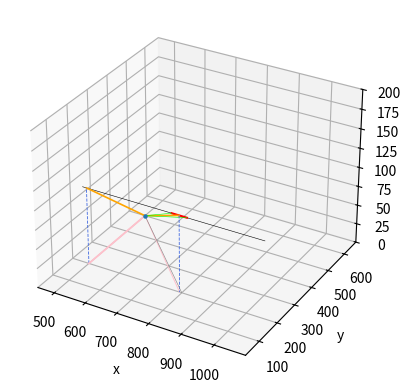

Reproduce this figure in Python.
''' This is a simple sim. of a satellite passing over the observer. It calculates how  satellite (with previously set
    speeed and relative position) appears to the camera in long exposure images and then tries to calculate back
    the input speed, height and position. This was used to check if the perspective calculation is correct'''


import numpy as np

from math import cos, sin, radians, atan2, degrees, atan, acos
import math
import matplotlib.pyplot as plt
from scipy import optimize


def set_axes_equal(ax):

    # function for the plot

    x_limits = ax.get_xlim3d()
    y_limits = ax.get_ylim3d()
    z_limits = ax.get_zlim3d()

    x_range = abs(x_limits[1] - x_limits[0])
    x_middle = np.mean(x_limits)
    y_range = abs(y_limits[1] - y_limits[0])
    y_middle = np.mean(y_limits)
    z_range = abs(z_limits[1] - z_limits[0])
    z_middle = np.mean(z_limits)

    # The plot bounding box is a sphere in the sense of the infinity
    # norm, hence I call half the max range the plot radius.
    plot_radius = 0.5*max([x_range, y_range, z_range])

    ax.set_xlim3d([x_middle - plot_radius, x_middle + plot_radius])
    ax.set_ylim3d([y_middle - plot_radius, y_middle + plot_radius])
    ax.set_zlim3d([z_middle - plot_radius, z_middle + plot_radius])


def unit_vector(vector):
    return vector / np.linalg.norm(vector)


def angle_delta(v1, v2):
    v1_u = unit_vector(v1)
    v2_u = unit_vector(v2)
    return degrees(np.arccos(np.clip(np.dot(v1_u, v2_u), -1.0, 1.0)))


def translate_angles_vector(theta, phi):    # theta = Azimuth, phi = elevation
    x = cos(radians(theta)) * cos(radians(phi))
    z = sin(radians(theta)) * cos(radians(phi))
    y = sin(radians(phi))
    return x, y, z


def translate_angles_point(r, theta, phi):    # theta = Azimuth, phi = elevation
    x = r * cos(radians(theta)) * cos(radians(phi))
    z = r * sin(radians(theta)) * cos(radians(phi))
    y = r * sin(radians(phi))
    return x, y, z


def translate_vector_angles(vector):
    if vector[0] > 0:
        azimuth = degrees(atan(vector[1]/vector[0]))
        elevation = degrees(acos(vector[2]/np.linalg.norm(vector)))
        return azimuth, elevation
    else:
        elevation = degrees(acos(vector[2] / np.linalg.norm(vector)))
        return None, elevation


def line_format(point_1, point_2):
    x_list = []
    y_list = []
    z_list = []

    x_list.append(point_1[0])
    x_list.append(point_2[0])

    y_list.append(point_1[1])
    y_list.append(point_2[1])

    z_list.append(point_1[2])
    z_list.append(point_2[2])

    return x_list, y_list, z_list


def get_foot(p, a, b):
    ap = p - a
    ab = b - a
    result = a + np.dot(ap, ab)/np.dot(ab, ab) * ab
    return result


# // plot settings //
canvas_shape = (1000, 1000, 3)  # this is basically the floor of the plot
# Setup basically the floor of the 3d plot, observer is in the middle
canvas = np.zeros(canvas_shape, dtype='uint8')      # make a 2d array from the canvas shape
canvas_center = round(canvas.shape[1] / 2), round(canvas.shape[0] / 2)  # the observer is in the middle of this plane

# / constants /
grav_const = 6.67430e-11
rad_earth = 6371000
earth_mass = 5.972e+24

# // satellite data //
exposure_time = 6
height = 100
satellite_position = np.array([770, 200, height])       # [distance in x from observer, distance y, height]
satellite_direction_angle = 0  # counter-clockwise rotation from [1, 0]

# / calculate the expected speed and travelled distance of the satellite with given inputs /
satellite_velocity = math.sqrt((grav_const * earth_mass) / (rad_earth + (height * 1000)))   # in m/s
print(f'Satellite_Velocity: {satellite_velocity}')

# How far the satellite travels in the exposure time, this is the trace visible in long exposure images
satellite_length = (satellite_velocity * exposure_time) / 1000      # /1000 to get result in km
print(f'Satellite_Travelled_Distance: {satellite_velocity * exposure_time}')    # result is in m


# / This simply calculates were and how long the satellite trace is in the 3d plot /

# the angle is only important if you want to let the satellite travel at an angle to the coordinate system
satellite_direction_vector = np.array([cos(radians(satellite_direction_angle)), sin(radians(satellite_direction_angle)), 0])
print(f'Satellite_Flight_Vector: {np.linalg.norm(satellite_direction_vector)}')     # this is just the direction
satellite_vector = satellite_direction_vector * satellite_length        # this is the actual vector the satellite moves

# calculate the endpoint the satellite will end up in the plot with your input data
satellite_position_endpoint = satellite_position[0] + satellite_vector[0], satellite_position[1] + satellite_vector[1], height
print(f'satellite_position_endpoint: {satellite_position_endpoint}')

# / trace calculation /
observer_position = np.array([canvas_center[0], canvas_center[1], 0])

# calculate the vector between the observer and the satellite startpoint and endpoint
vector_0 = np.subtract(satellite_position_endpoint, observer_position)
vector_1 = np.subtract(satellite_position, observer_position)

# This trace angle is basically what the camera sees in the sky. A line in the sky can always be interpreted
# as an angle this specific line spans across the sky. I am calculating what the camera would see of this
# manually defined satellite
trace_angle_delta = angle_delta(vector_0, vector_1)     # angle between these two vectors
print(f'Trace (angle) the Camera sees: {trace_angle_delta}')


# // 3d PLot //

fig = plt.figure()
ax = fig.add_subplot(111, projection='3d')


# plot satellite path (line the satellite travels on)
path_point_0 = (satellite_vector * - 6) + satellite_position
path_point_1 = (satellite_vector * 6) + satellite_position

sat_data_x, sat_data_y, sat_data_z = line_format(path_point_0, path_point_1)
ax.plot(sat_data_x, sat_data_y, sat_data_z, linewidth=0.4, c='black')

# plot satellite
# start and endpoint the satellite is in the beginning and in the end of the long exposure
sat_data_x, sat_data_y, sat_data_z = line_format(satellite_position, satellite_position_endpoint)
ax.plot(sat_data_x, sat_data_y, sat_data_z, c='red')

# foot point (Closest point between the observer and the line the satellite travels on)
path_foot_point = get_foot(observer_position, satellite_position, satellite_position_endpoint)
sat_data_x, sat_data_y, sat_data_z = line_format(path_foot_point, observer_position)
ax.plot(sat_data_x, sat_data_y, sat_data_z, linewidth=1.2, c='orange')

# trace center point
trace_center = (satellite_position + (satellite_vector * 0.5)).astype(int)
sat_data_x, sat_data_y, sat_data_z = line_format(trace_center, observer_position)
ax.plot(sat_data_x, sat_data_y, sat_data_z, linewidth=1.2, c='orange')

sat_data_x, sat_data_y, sat_data_z = line_format(satellite_position, observer_position)
ax.plot(sat_data_x, sat_data_y, sat_data_z, linewidth=0.4, c='lime')

sat_data_x, sat_data_y, sat_data_z = line_format(satellite_position_endpoint, observer_position)
ax.plot(sat_data_x, sat_data_y, sat_data_z, linewidth=0.4, c='lime')

# helper lines
trace_center_ground = (satellite_position + (satellite_vector * 0.5)).astype(int)[:2]
trace_center_ground = trace_center_ground[0], trace_center_ground[1], 0
sat_data_x, sat_data_y, sat_data_z = line_format(trace_center_ground, observer_position)
ax.plot(sat_data_x, sat_data_y, sat_data_z, linewidth=0.7, c='pink')

sat_data_x, sat_data_y, sat_data_z = line_format(trace_center, trace_center_ground)
ax.plot(sat_data_x, sat_data_y, sat_data_z, linewidth=0.6, c='royalblue', linestyle='dashed')

path_foot_point_ground = path_foot_point[0], path_foot_point[1], 0
sat_data_x, sat_data_y, sat_data_z = line_format(path_foot_point_ground, path_foot_point)
ax.plot(sat_data_x, sat_data_y, sat_data_z, linewidth=0.6, c='royalblue', linestyle='dashed')

sat_data_x, sat_data_y, sat_data_z = line_format(path_foot_point_ground, observer_position)
ax.plot(sat_data_x, sat_data_y, sat_data_z, linewidth=1.3, c='pink')

reference_line_vector = np.array([1, -1, 0])
scalar = observer_position[1] - satellite_position[1]
reference_line_point = observer_position + (reference_line_vector * scalar)
sat_data_x, sat_data_y, sat_data_z = line_format(reference_line_point, observer_position)
ax.plot(sat_data_x, sat_data_y, sat_data_z, linewidth=0.4, c='gray')

# // Angle Calculations //

# before here were some other values like (horizontal declination), I removed them for simplicity
# they were used for testing the accuracy but are not important for the accuracy in general.

# in the real image we would need to translate the elevation and Azimuth to a vector
zero_angle_vector = np.subtract(path_foot_point, observer_position)
trace_center_vector = np.subtract(trace_center, observer_position)

# In the real image it is very simple to calculate this angle. This angle is the Angle between the
# two orange lines in the plot. This is the important angle when calculating the "distortion" by perspective
tilted_elevation = angle_delta(zero_angle_vector, trace_center_vector)
print(f'tilted_elevation: {tilted_elevation}')

# distortion calculation (this actually corrects the visible trace)
perspective_correction = trace_angle_delta / (0.5 * cos(radians(2 * tilted_elevation)) + 0.5)
print(f'perspective correction: {perspective_correction}')


def velocity_bisect(expected_height):
    # convert startpoint to azimuth and elevation
    # this takes the three coordinates of the satellite in space and calculates azimuth and elevation angles from it.
    angles_start = translate_vector_angles(satellite_position)[0], 90 - translate_vector_angles(satellite_position)[1]

    # takes elevation and a expected height and calculates the distance between the observer and the satellite with that height
    satellite_start_distance = expected_height / sin(radians(angles_start[1]))
    # convert endpoint ro azimuth and elevation and distance
    angles_end = translate_vector_angles(satellite_position_endpoint)[0], 90 - \
                 translate_vector_angles(satellite_position_endpoint)[1]
    satellite_end_distance = expected_height / sin(radians(angles_end[1]))

    # from this guessed distance we can now calculate were the satellite would be if we hadn't known its position in space
    satellite_calc_position_start = translate_angles_point(satellite_start_distance, angles_start[0], angles_start[1])
    satellite_calc_position_end = translate_angles_point(satellite_end_distance, angles_end[0], angles_end[1])

    # now you can calculate the distance between these two points and see how far it it, divide it by the
    # exposure time and you get a speed the satellite would travel if it were at that height.
    satellite_calc_distance = np.linalg.norm(np.subtract(satellite_calc_position_start, satellite_calc_position_end))
    satellite_calc_velocity = satellite_calc_distance / exposure_time

    # Now we calculate the orbital speed a satellite would have in the expected height.
    satellite_orbit_velocity = math.sqrt((grav_const * earth_mass) / (rad_earth + (expected_height)))

    # Only if the speed a satellite would have and the speed we calculated match up, we know the satellite is at that
    # specific height.
    return satellite_calc_velocity - satellite_orbit_velocity


# This can be done using taylor approximation as well
satellite_height = optimize.bisect(velocity_bisect, 1, 20000000)
print(f'satellite_height: {satellite_height}')


ax.scatter(observer_position[0], observer_position[1], observer_position[2], s=5)
ax.set_zlabel('h')
set_axes_equal(ax)
plt.xlabel('x')
plt.ylabel('y')
ax.set_zlim(0, height + 100)
plt.show()


